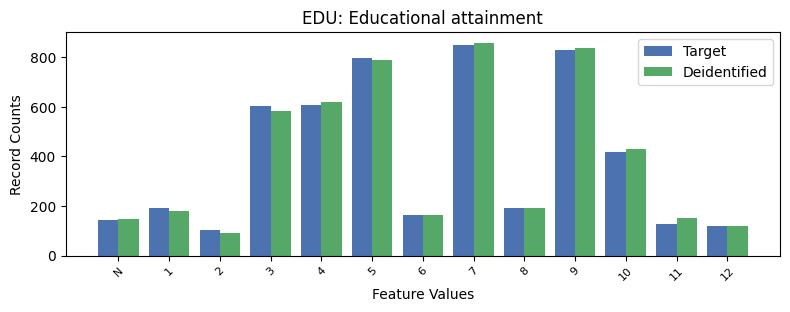

The file beside this chart, header and first rows:
, EDU, count_target, count_deidentified
0, 7, 850, 858
1, 9, 827, 836
2, 5, 795, 788
3, 4, 608, 618
4, 3, 604, 582
5, 10, 419, 430
6, 1, 192, 180
7, 8, 190, 191
8, 6, 165, 163
9, -1, 143, 146
10, 11, 127, 150
11, 12, 119, 119
12, 2, 105, 93
